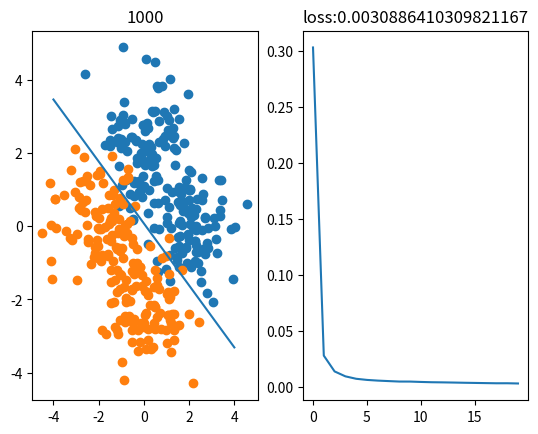

The matplotlib source for this figure:
# -*- coding: utf-8 -*-
"""
perceptron
hypothesis: h = step(np.matmul(x, theta))
loss function: customed
Created on Sun Aug 29 15:25:43 2021
[redacted]
"""
import matplotlib.pyplot as plt
import numpy as np

#%% 数据生成
data_size = 400
m = 2
cov = [[1, -0.2],[-0.2, 1]]
x = np.random.multivariate_normal([m, 0], cov, data_size//4)
x = np.row_stack((x, np.random.multivariate_normal([0, m], cov, data_size//4)))
x = np.row_stack((x, np.random.multivariate_normal([-m, 0], cov, data_size//4)))
x = np.row_stack((x, np.random.multivariate_normal([0, -m], cov, data_size//4)))
x = np.column_stack((np.ones(data_size), x))
y = np.row_stack((np.ones((data_size//2, 1)), np.zeros((data_size//2, 1))))

#%% 参数设定
theta = np.random.randn(3, 1)

#%% 超参数设定
train_count = 1000
batch_size = 16
lr = 1e-3

#%% 假说函数
def calHypo(x, theta):
    _h = np.matmul(x, theta)
    h = (_h > 0).astype(int)
    return h

#%% 损失函数
def calLoss(x, y, theta):
    h = calHypo(x, theta)
    loss = (h - y) * np.matmul(x, theta)
    return np.sum(loss) / h.shape[0]

#%% 显示
fig = plt.figure()
ax1 = fig.add_subplot(1, 2, 1)
ax2 = fig.add_subplot(1, 2, 2)
loss_list = []

#%% 训练
for i in range(1, train_count + 1):
    mask = np.random.choice(data_size, batch_size)
    train_x, train_y = x[mask], y[mask]
    h = calHypo(train_x, theta)
    grad = np.matmul(train_x.T, (h - train_y))
    theta = theta - lr*grad

    if i%(train_count // 20) == 0:
        loss = calLoss(x, y, theta)
        loss_list.append(loss)
        
        ax1.cla()
        ax1.scatter(x[:data_size//2, 1], x[:data_size//2, 2])
        ax1.scatter(x[data_size//2:data_size, 1], x[data_size//2:data_size, 2])
        ax1.plot([-4, 4], [-(theta[2][0]*e + theta[0][0])/theta[1][0] for e in [-4,4]])
        ax1.set_title(i)
        
        ax2.cla()
        ax2.plot(range(len(loss_list)), loss_list)
        ax2.set_title('loss:' + str(loss))

        plt.pause(0.1)








